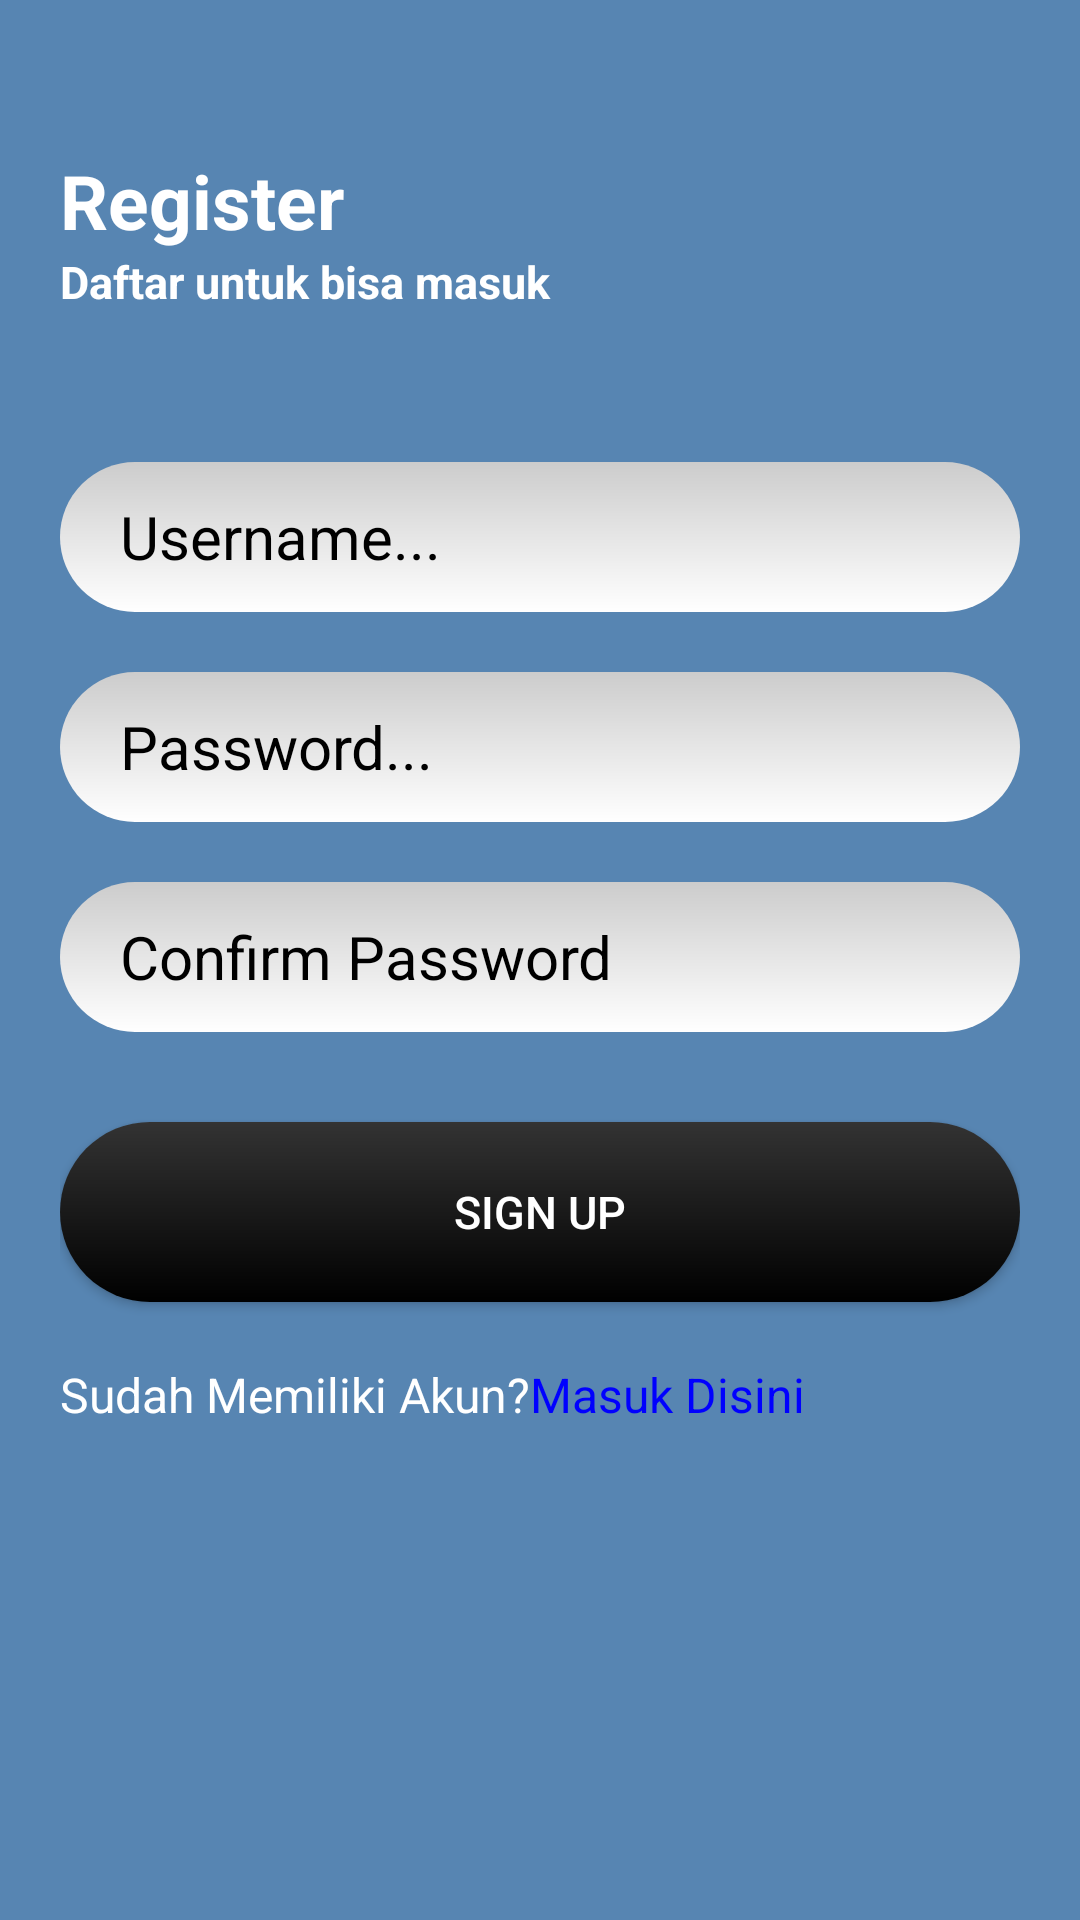

Reconstruct the res/layout file that produces this screen, plus the resources it refers to.
<!-- AndroidManifest.xml: application theme Theme.202102288_CRUDakhir -->
<!-- res/layout/activity_register.xml -->
<?xml version="1.0" encoding="utf-8"?>
<LinearLayout xmlns:android="http://schemas.android.com/apk/res/android"
    xmlns:app="http://schemas.android.com/apk/res-auto"
    xmlns:tools="http://schemas.android.com/tools"
    android:layout_width="match_parent"
    android:layout_height="match_parent"
    android:orientation="vertical"
    android:padding="20dp"
    android:background="@color/Blue"
    tools:context=".RegisterActivity">

    <ImageView
        android:layout_width="wrap_content"
        android:layout_height="wrap_content"
        android:layout_gravity="center"
        android:layout_marginTop="20dp"
        android:layout_marginBottom="10dp"
        android:src="@drawable/baseline_local_hospital_24"/>

    <TextView
        android:layout_width="match_parent"
        android:layout_height="wrap_content"
        android:text="Register"
        android:textSize="25dp"
        android:textStyle="bold"
        android:gravity="left"
        android:textColor="#fff"
        />
    <TextView
        android:layout_width="match_parent"
        android:layout_height="wrap_content"
        android:text="Daftar untuk bisa masuk"
        android:textSize="15dp"
        android:textStyle="bold"
        android:gravity="left"
        android:textColor="#fff"
        android:layout_marginBottom="50dp"
        />
    <EditText
        android:layout_width="match_parent"
        android:layout_height="50dp"
        android:hint="Username..."
        android:id="@+id/username"
        android:background="@drawable/edittext"
        android:textSize="20dp"
        android:textColorHint="#000"
        android:paddingLeft="20dp"
        android:layout_marginBottom="20dp"
        android:textColor="#000"/>
    <EditText
        android:layout_width="match_parent"
        android:layout_height="50dp"
        android:hint="Password..."
        android:id="@+id/password"
        android:background="@drawable/edittext"
        android:textSize="20dp"
        android:textColorHint="#000"
        android:textColor="#000"
        android:paddingLeft="20dp"
        android:password="true"
        android:layout_marginBottom="20dp"/>
    <EditText
        android:layout_width="match_parent"
        android:layout_height="50dp"
        android:hint="Confirm Password"
        android:id="@+id/confirmpassword"
        android:textColor="#000"
        android:background="@drawable/edittext"
        android:textSize="20dp"
        android:textColorHint="#000"
        android:paddingLeft="20dp"
        android:password="true"
        android:layout_marginBottom="20dp"/>
    <androidx.appcompat.widget.AppCompatButton
        android:layout_width="match_parent"
        android:layout_height="60dp"
        android:text="Sign Up"
        android:background="@drawable/bt1"
        android:layout_marginTop="10dp"
        android:id="@+id/signup"
        android:textSize="15dp"
        android:textColor="#fff"
        android:layout_marginBottom="10dp"/>
    <LinearLayout
        android:layout_width="wrap_content"
        android:layout_height="match_parent"
        android:orientation="horizontal">
        <TextView
            android:layout_width="match_parent"
            android:layout_height="wrap_content"
            android:text="Sudah Memiliki Akun?"
            android:layout_marginTop="10dp"
            android:textSize="16dp"
            android:textColor="#ffff"/>
        <TextView
            android:layout_width="match_parent"
            android:layout_height="60dp"
            android:text="Masuk Disini"
            android:layout_marginTop="10dp"
            android:id="@+id/signin1"
            android:textSize="16dp"
            android:textColor="#0000FF"
            android:layout_marginBottom="10dp"
            />
    </LinearLayout>

</LinearLayout>
<!-- resources referenced by this layout -->
<resources>
  <color name="Blue">#5785B2</color>
  <!-- drawable bt1 (drawable) -->
  <shape xmlns:android="http://schemas.android.com/apk/res/android">
      <gradient
          android:startColor="#000000"
          android:endColor="#333333"
          android:angle="90" />
      <corners android:radius="50dp"/>
  </shape>
  <!-- drawable edittext (drawable) -->
  <shape xmlns:android="http://schemas.android.com/apk/res/android">
      <gradient
          android:startColor="#FFFFFF"
          android:endColor="#CCCCCC"
          android:angle="90" />
      <corners android:radius="100dp" />
  </shape>
  <style name="Theme.202102288_CRUDakhir" parent="Theme.MaterialComponents.DayNight.DarkActionBar">
          
          <item name="colorPrimary">@color/purple_500</item>
          <item name="colorPrimaryVariant">@color/purple_700</item>
          <item name="colorOnPrimary">@color/white</item>
          
          <item name="colorSecondary">@color/teal_200</item>
          <item name="colorSecondaryVariant">@color/teal_700</item>
          <item name="colorOnSecondary">@color/black</item>
          
          <item name="android:statusBarColor">?attr/colorPrimaryVariant</item>
          
      </style>
  <color name="purple_500">#FF6200EE</color>
  <color name="purple_700">#FF3700B3</color>
  <color name="white">#FFFFFFFF</color>
  <color name="teal_200">#FF03DAC5</color>
  <color name="teal_700">#FF018786</color>
  <color name="black">#FF000000</color>
</resources>
